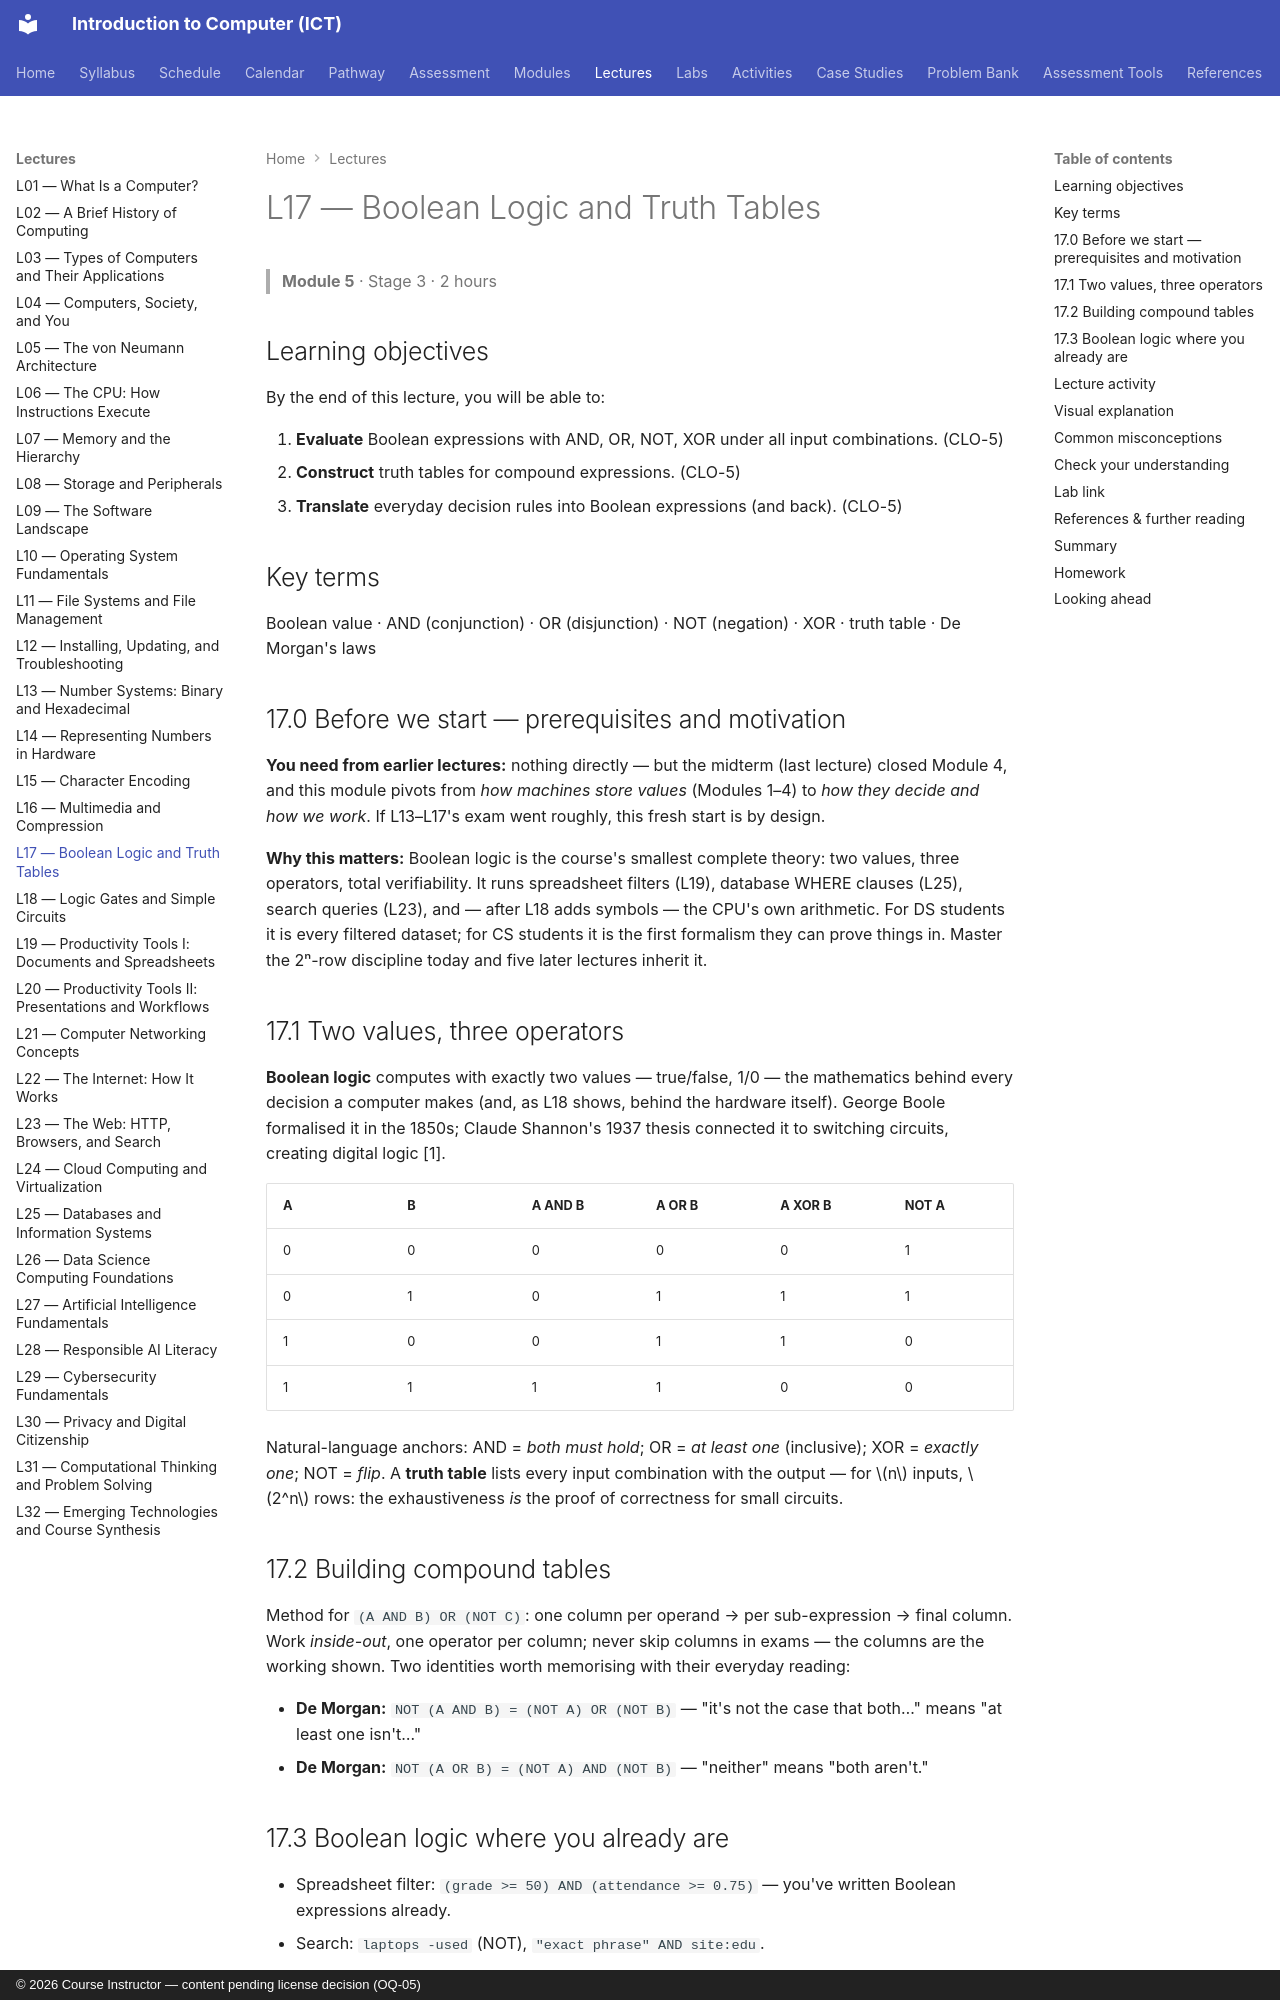

repository: nadeem-majeedch/Introduction-to-Computer-ICT-Course · page: lectures/L17-boolean-logic-truth-tables/index.html · generator: mkdocs · copyright: © 2026 Course Instructor — content pending license decision (OQ-05)

---
lecture: L17
module: 5
title: Boolean Logic and Truth Tables
stage: 3
outcomes: [CLO-5]
---

# L17 — Boolean Logic and Truth Tables

> **Module 5** · Stage 3 · 2 hours

## Learning objectives

By the end of this lecture, you will be able to:

1. **Evaluate** Boolean expressions with AND, OR, NOT, XOR under all input combinations. (CLO-5)
2. **Construct** truth tables for compound expressions. (CLO-5)
3. **Translate** everyday decision rules into Boolean expressions (and back). (CLO-5)

## Key terms

Boolean value · AND (conjunction) · OR (disjunction) · NOT (negation) · XOR · truth table · De Morgan's laws

## 17.0 Before we start — prerequisites and motivation

**You need from earlier lectures:** nothing directly — but the midterm (last lecture) closed Module 4, and this module pivots from *how machines store values* (Modules 1–4) to *how they decide and how we work*. If L13–L17's exam went roughly, this fresh start is by design.

**Why this matters:** Boolean logic is the course's smallest complete theory: two values, three operators, total verifiability. It runs spreadsheet filters (L19), database WHERE clauses (L25), search queries (L23), and — after L18 adds symbols — the CPU's own arithmetic. For DS students it is every filtered dataset; for CS students it is the first formalism they can prove things in. Master the 2ⁿ-row discipline today and five later lectures inherit it.

## 17.1 Two values, three operators

**Boolean logic** computes with exactly two values — true/false, 1/0 — the mathematics behind every decision a computer makes (and, as L18 shows, behind the hardware itself). George Boole formalised it in the 1850s; Claude Shannon's 1937 thesis connected it to switching circuits, creating digital logic [1].

| A | B | A AND B | A OR B | A XOR B | NOT A |
|---|---|---|---|---|---|
| 0 | 0 | 0 | 0 | 0 | 1 |
| 0 | 1 | 0 | 1 | 1 | 1 |
| 1 | 0 | 0 | 1 | 1 | 0 |
| 1 | 1 | 1 | 1 | 0 | 0 |

Natural-language anchors: AND = *both must hold*; OR = *at least one* (inclusive); XOR = *exactly one*; NOT = *flip*. A **truth table** lists every input combination with the output — for $n$ inputs, $2^n$ rows: the exhaustiveness *is* the proof of correctness for small circuits.

## 17.2 Building compound tables

Method for `(A AND B) OR (NOT C)`: one column per operand → per sub-expression → final column. Work *inside-out*, one operator per column; never skip columns in exams — the columns are the working shown. Two identities worth memorising with their everyday reading:

- **De Morgan:** `NOT (A AND B) = (NOT A) OR (NOT B)` — "it's not the case that both…" means "at least one isn't…"
- **De Morgan:** `NOT (A OR B) = (NOT A) AND (NOT B)` — "neither" means "both aren't."

## 17.3 Boolean logic where you already are

- Spreadsheet filter: `(grade >= 50) AND (attendance >= 0.75)` — you've written Boolean expressions already.
- Search: `laptops -used` (NOT), `"exact phrase" AND site:edu`.
- Login forms, permission dialogs, alarm logic — all compound truth tables in disguise.
